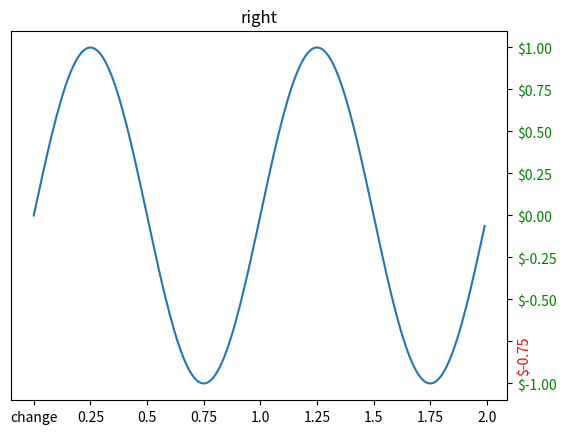

Python code for this plot:
from pylab import *

axes = figure().add_subplot(111)
t = arange(0.0, 2.0, 0.01)
s = sin(2*pi*t)
axes.plot(t, s)
# choose Y axis side
right = True
left = not right

# all yticks
maj = axes.yaxis.get_major_ticks()
for tick in maj:
    tick.label1.set_visible(left)   # left side Y axis
    tick.label1.set_color('blue')
    tick.label2.set_visible(right)     # right side Y axis
    tick.label2.set_color('green')
    print(tick, tick.label1.get_color(),tick.label2.get_color())

# axis Y
import matplotlib.ticker as ticker
formatter = ticker.FormatStrFormatter('$%1.2f')
axes.yaxis.set_major_formatter(formatter)

# .label = label1, .label2 = label2
if left :
    title='left'
    axes.yaxis.tick_left()
    label = axes.yaxis.get_major_ticks()[2].label  # second ytick left label
else:
    title='right'
    axes.yaxis.tick_right()
    label = axes.yaxis.get_major_ticks()[2].label2  # second ytick right label
label.set_fontsize(10)
label.set_rotation('vertical')
label.set_color('red')
plt.title(title)
# axis X
a=axes.get_xticks().tolist()
a[1]='change'
axes.set_xticklabels(a)


plt.show()